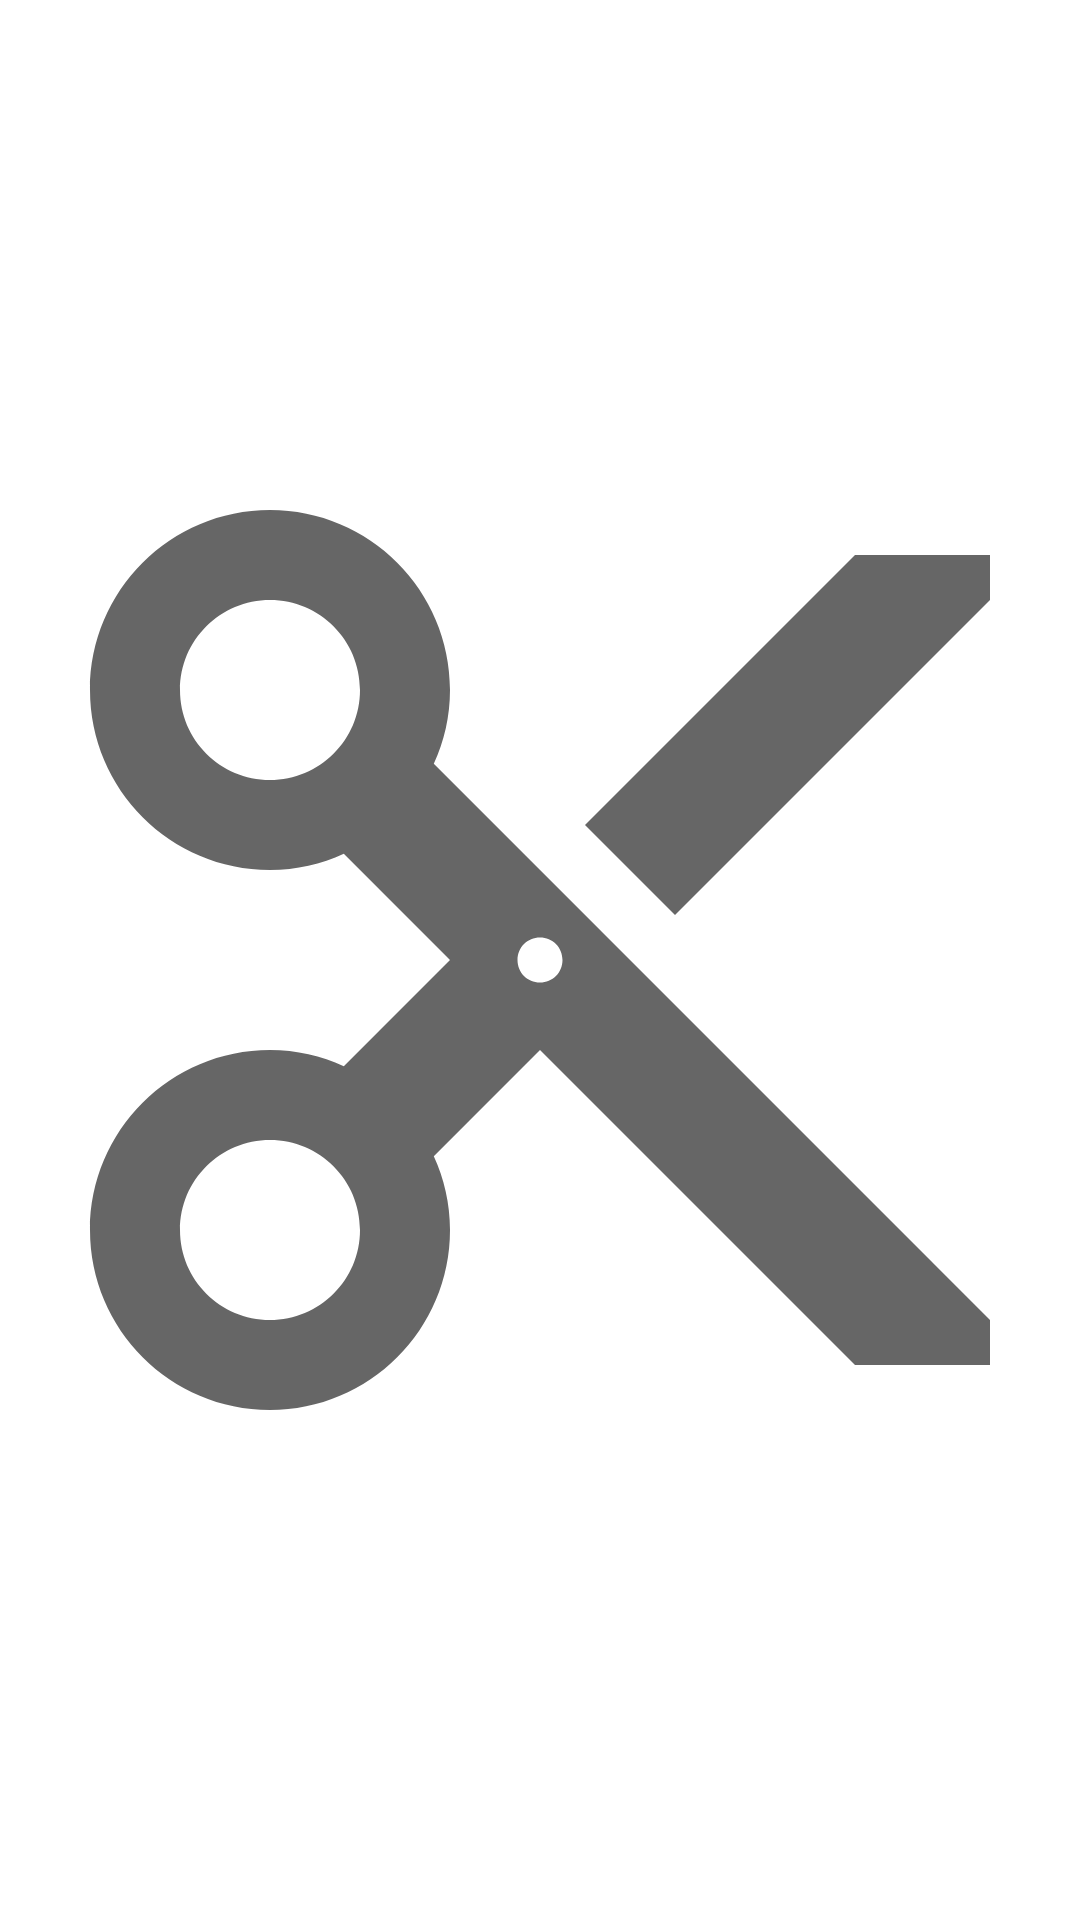

Layout XML and referenced resources for this Android screen:
<!-- AndroidManifest.xml: application theme Theme.Cameralocal -->
<!-- res/layout/activity_splash.xml -->
<?xml version="1.0" encoding="utf-8"?>
<RelativeLayout xmlns:android="http://schemas.android.com/apk/res/android"
    xmlns:app="http://schemas.android.com/apk/res-auto"
    xmlns:tools="http://schemas.android.com/tools"
    android:layout_width="match_parent"
    android:layout_height="match_parent"
    tools:context="com.facens.cameralocal.Splash">

    <ImageView

        android:id="@+id/imageView"
        android:layout_width="match_parent"
        android:layout_height="match_parent"
        android:layout_alignParentTop="true"
        android:layout_alignParentEnd="true"
        android:layout_centerHorizontal="true"
        android:layout_marginTop="0dp"
        android:layout_marginEnd="0dp"
        app:srcCompat="@drawable/ic_launcher_background" />

    <ImageView

        android:layout_width="match_parent"
        android:layout_height="match_parent"
        android:layout_alignParentTop="true"
        android:layout_alignParentEnd="true"
        android:layout_centerHorizontal="true"
        android:layout_marginTop="0dp"
        android:layout_marginEnd="0dp"
        app:srcCompat="?attr/actionModeCutDrawable" />
</RelativeLayout>
<!-- resources referenced by this layout -->
<resources>
  <style name="Theme.Cameralocal" parent="Theme.MaterialComponents.DayNight.DarkActionBar">
          
          <item name="colorPrimary">@color/purple_500</item>
          <item name="colorPrimaryVariant">@color/purple_700</item>
          <item name="colorOnPrimary">@color/white</item>
          
          <item name="colorSecondary">@color/teal_200</item>
          <item name="colorSecondaryVariant">@color/teal_700</item>
          <item name="colorOnSecondary">@color/black</item>
          
          <item name="android:statusBarColor" tools:targetApi="l">?attr/colorPrimaryVariant</item>
          
      </style>
  <!-- not gathered from this repository: default colours our renderer supplied (Android Studio template values) -->
  <color name="purple_500">#FF6200EE</color>
  <color name="purple_700">#FF3700B3</color>
  <color name="teal_200">#FF03DAC5</color>
  <color name="teal_700">#FF018786</color>
  <color name="black">#FF000000</color>
  <color name="white">#FFFFFFFF</color>
</resources>
